3-way image classification set "REFERENCE_STANDARDIZED" from GitHub (dark-er-00/MCPA2.0); label vocabulary: PDF review, manual style PDF review, manual style reference.

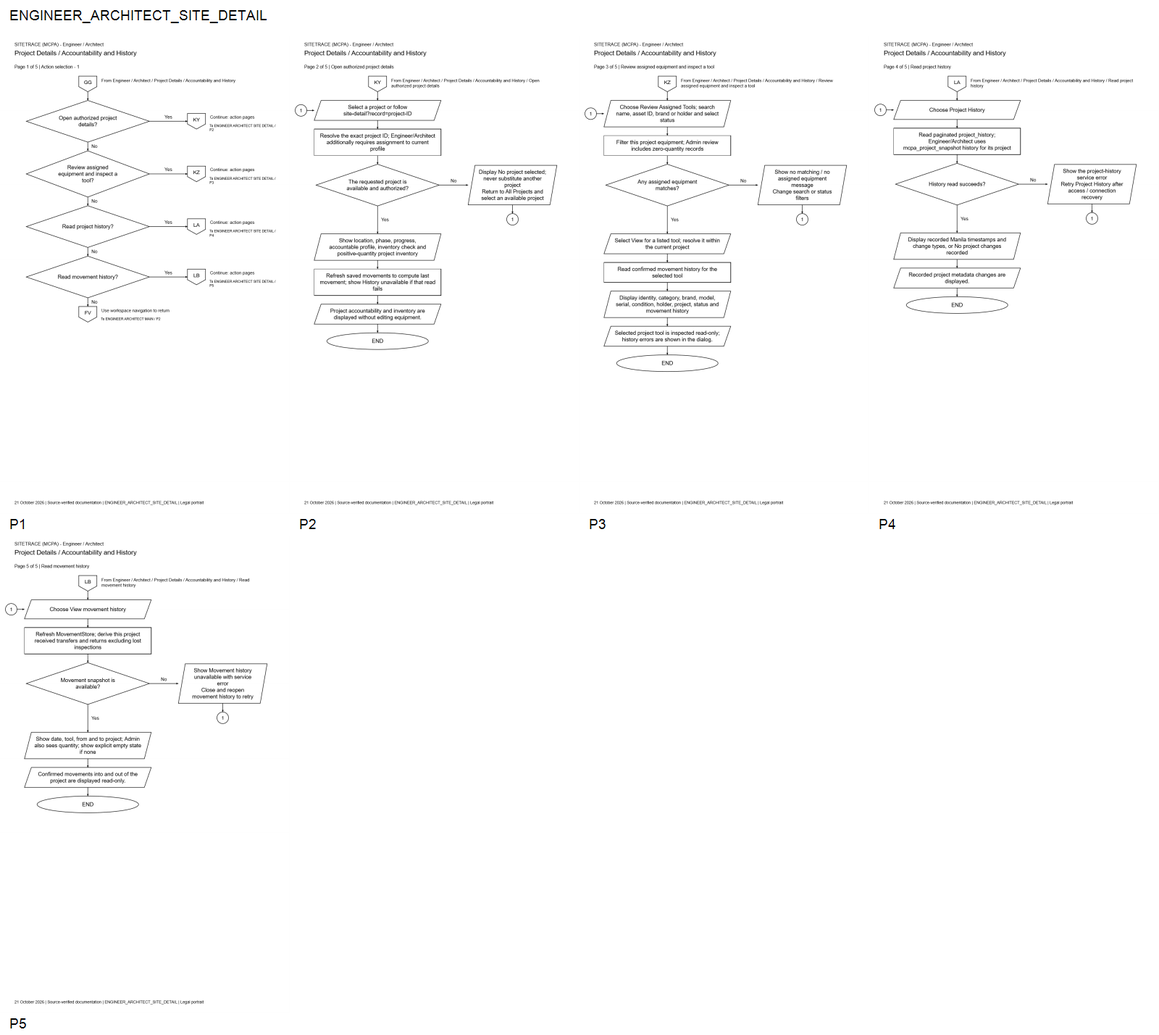
Label: PDF review

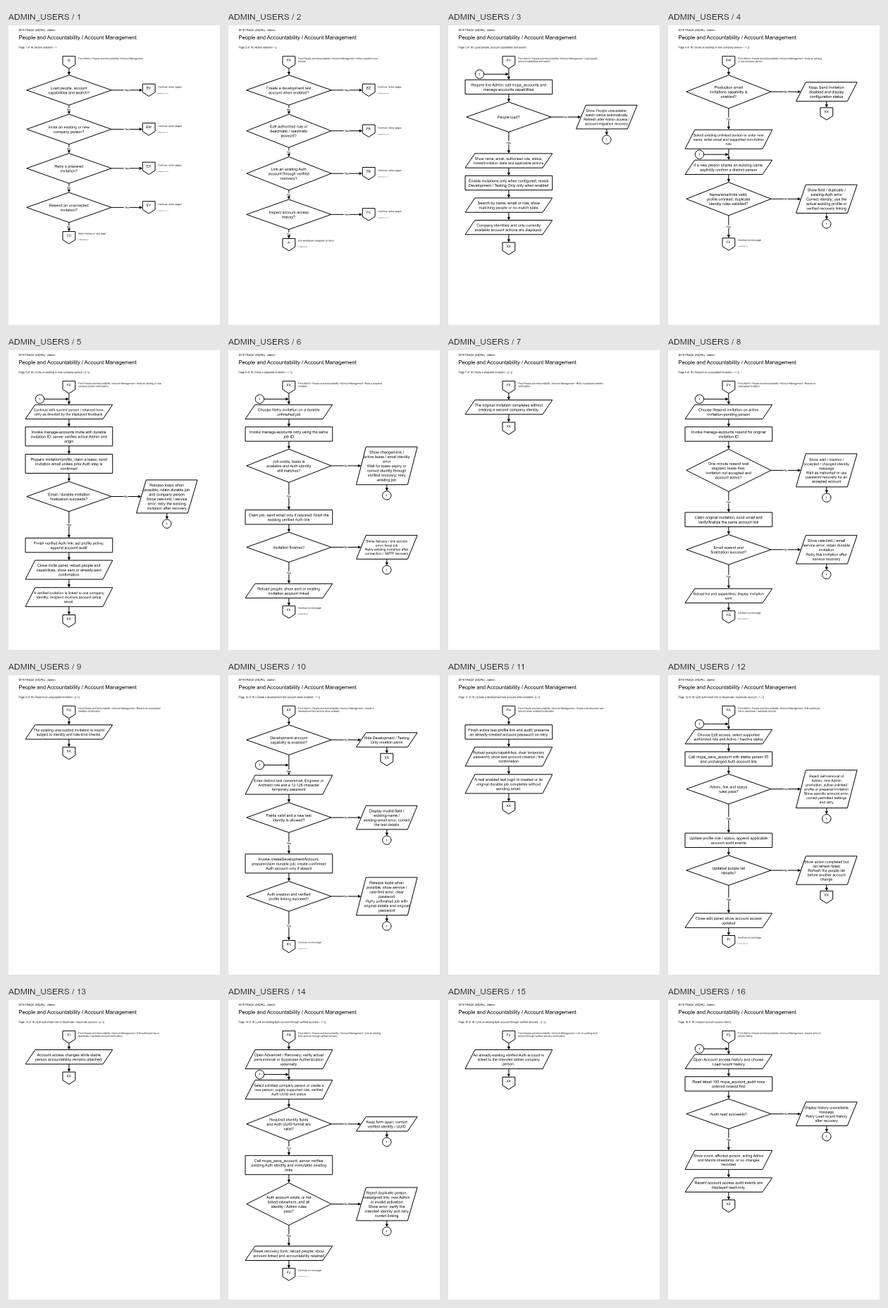
Label: manual style PDF review

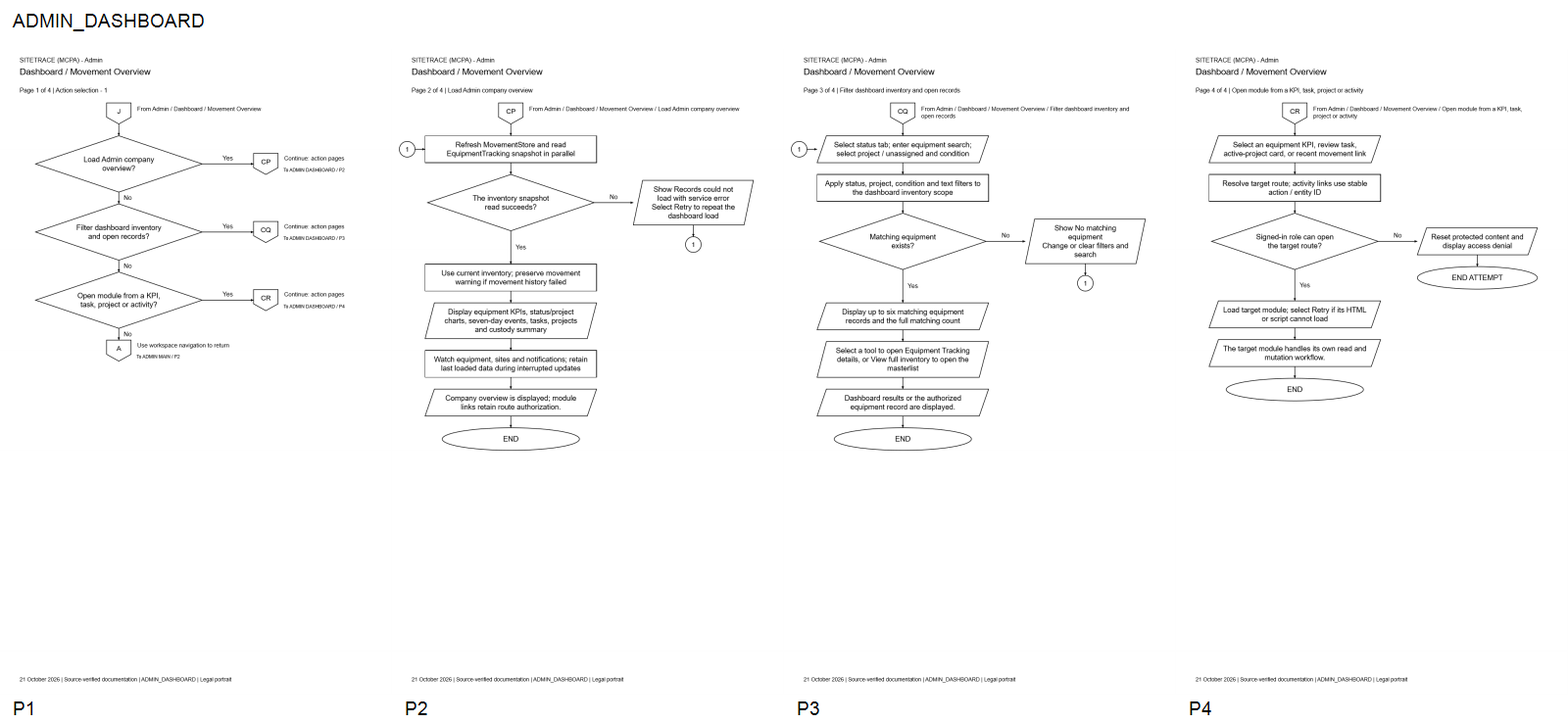
Label: PDF review

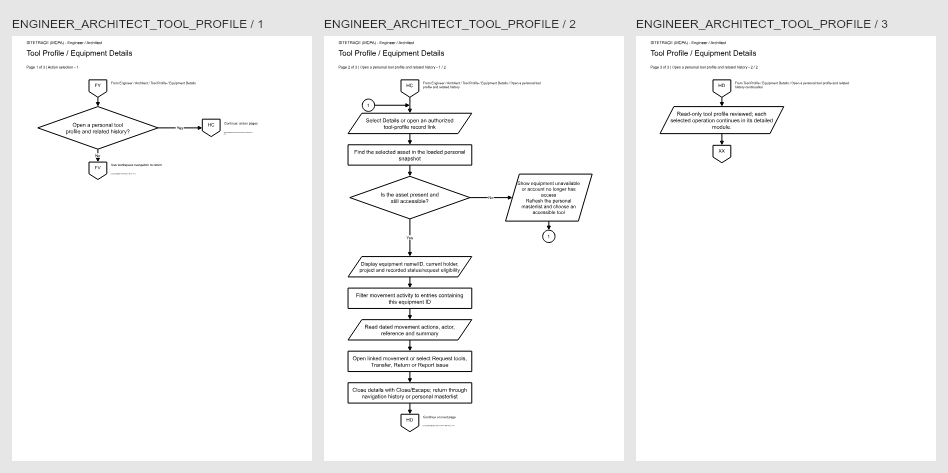
Label: manual style PDF review

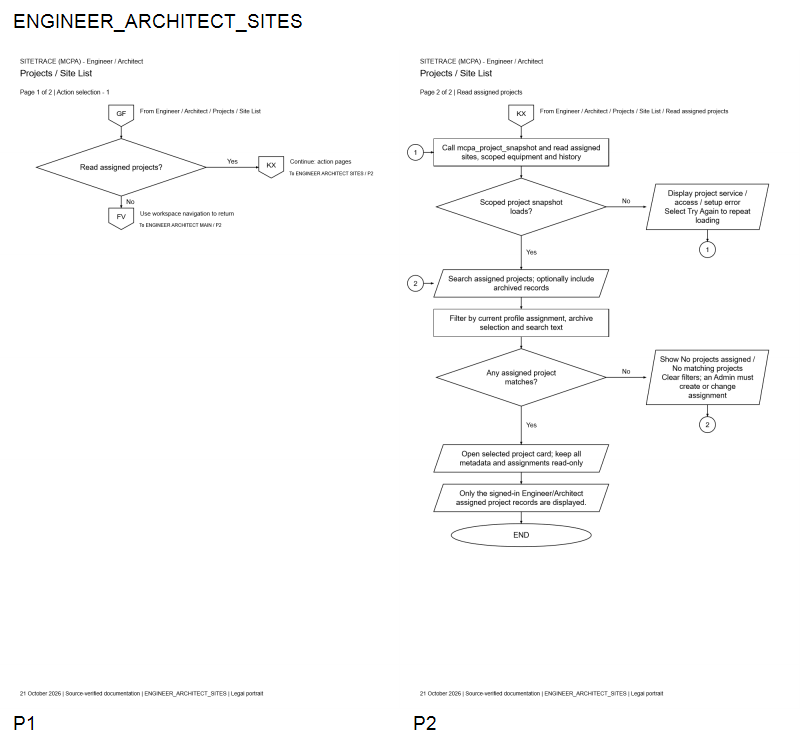
Label: PDF review

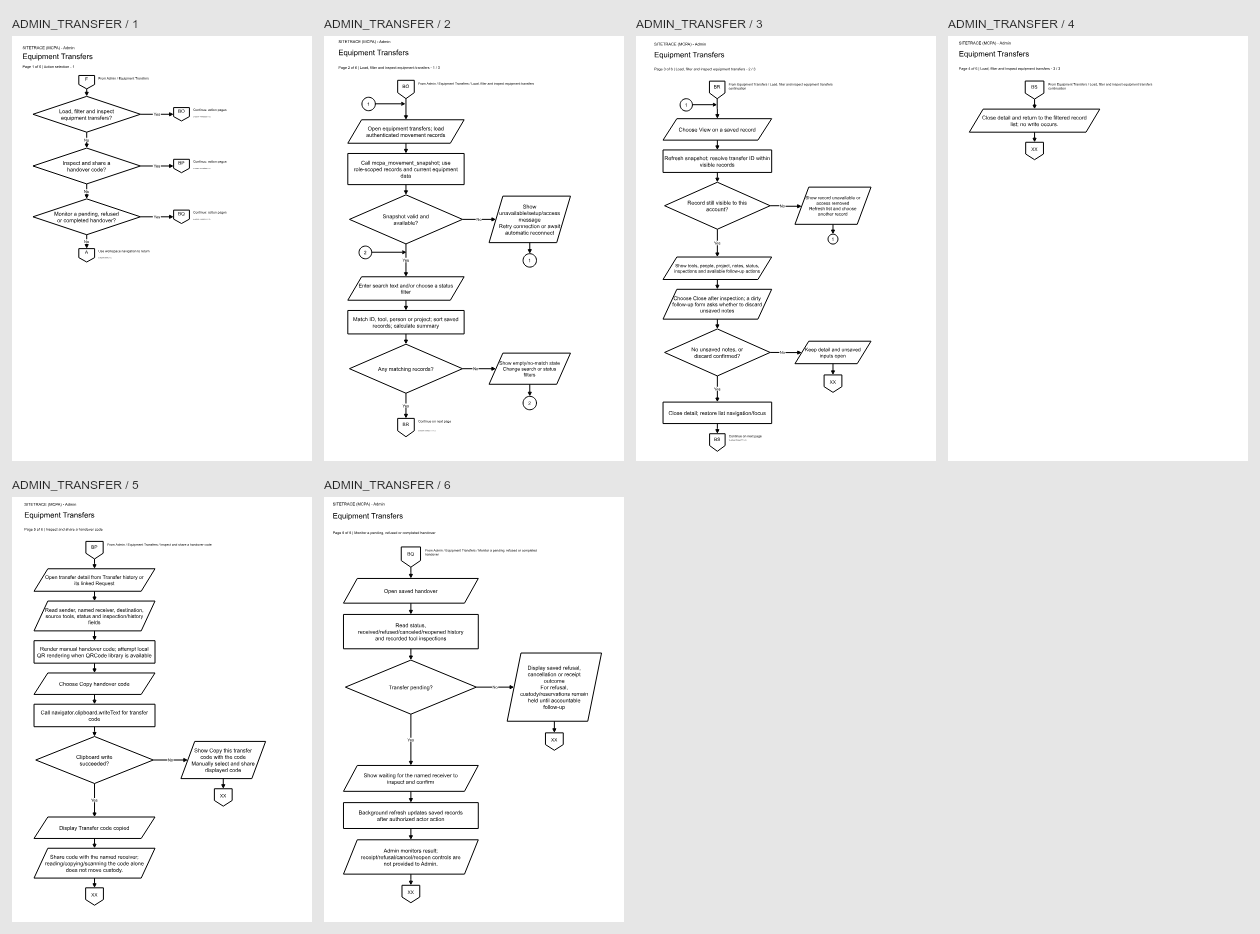
Label: manual style PDF review
